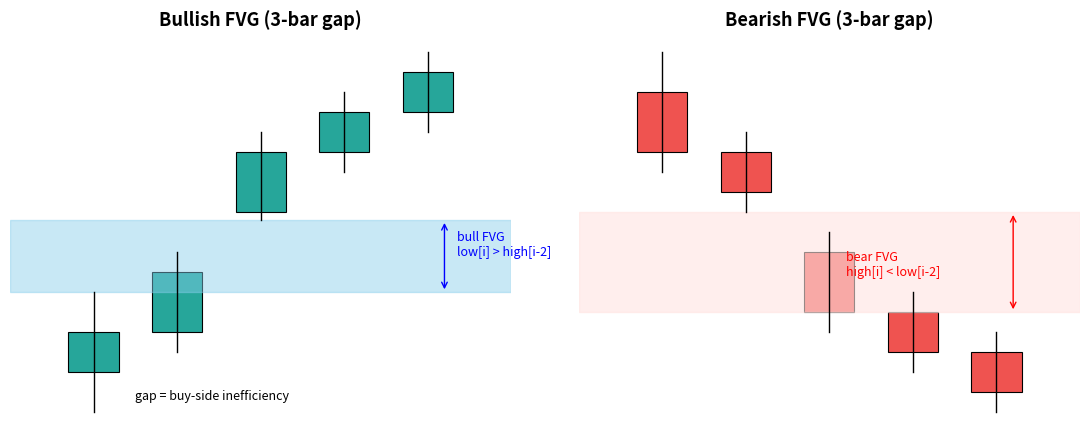

Write Python code to recreate this figure. (Note: this script raises an exception after producing the figure.)
"""Concept diagrams: FVG, iFVG, LRL + original strategy playbook. -> /tmp/opencode/concept_*.png"""
import matplotlib
matplotlib.use("Agg")
import matplotlib.pyplot as plt
import matplotlib.patches as patches
import numpy as np

OUT = "/tmp/opencode"
BULL, BEAR = "#26a69a", "#ef5350"
BG = "white"


def candles(ax, bars, w=0.6):
    for i, (o, h, l, c) in enumerate(bars):
        col = BULL if c >= o else BEAR
        ax.plot([i, i], [l, h], color="black", lw=1)
        b, t = min(o, c), max(o, c)
        ax.add_patch(patches.Rectangle((i - w / 2, b), w, max(t - b, 0.15), fc=col, ec="black", lw=0.8))


def style(ax, title, n):
    ax.set_xlim(-1, n)
    ax.set_facecolor(BG)
    ax.set_title(title, fontsize=13, fontweight="bold")
    ax.set_xticks([])
    ax.tick_params(left=False, labelleft=False)
    for s in ax.spines.values():
        s.set_visible(False)


# ---------- 1. FVG ----------
fig, (a1, a2) = plt.subplots(1, 2, figsize=(11, 4.5))
bull = [(10, 12, 9, 11), (11, 13, 10.5, 12.5), (14, 16, 13.8, 15.5),
        (15.5, 17, 15, 16.5), (16.5, 18, 16, 17.5)]
candles(a1, bull)
a1.axhspan(12, 13.8, color="skyblue", alpha=0.45)
a1.annotate("", xy=(4.2, 13.8), xytext=(4.2, 12), arrowprops=dict(arrowstyle="<->", color="blue"))
a1.text(4.35, 12.9, "bull FVG\nlow[i] > high[i-2]", color="blue", fontsize=9)
a1.text(0.5, 9.3, "gap = buy-side inefficiency", fontsize=9, style="italic")
style(a1, "Bullish FVG (3-bar gap)", 5)
bear = [(15, 16, 13, 13.5), (13.5, 14, 12, 12.5), (11, 11.5, 9, 9.5),
        (9.5, 10, 8, 8.5), (8.5, 9, 7, 7.5)]
candles(a2, bear)
a2.axhspan(9.5, 12, color="mistyrose", alpha=0.6)
a2.annotate("", xy=(4.2, 12), xytext=(4.2, 9.5), arrowprops=dict(arrowstyle="<->", color="red"))
a2.text(2.2, 10.4, "bear FVG\nhigh[i] < low[i-2]", color="red", fontsize=9)
style(a2, "Bearish FVG (3-bar gap)", 5)
fig.tight_layout()
fig.savefig(f"{OUT}/concept_fvg.png", dpi=110)

# ---------- 2. iFVG ----------
fig, ax = plt.subplots(figsize=(11, 4.8))
bars = [(10, 12, 9, 11), (11, 13, 10.5, 12.5), (14, 16, 13.8, 15.5),
        (15.5, 15.8, 13.5, 13.8), (13.8, 14, 11.5, 11.8),
        (11.8, 12, 10, 10.5), (10.5, 10.8, 8.5, 9)]
candles(ax, bars)
ax.axhspan(12, 13.8, xmin=0, xmax=0.62, color="skyblue", alpha=0.4)
ax.axhspan(12, 13.8, xmin=0.55, xmax=1, color="gold", alpha=0.45)
ax.text(1, 14.3, "1 bull FVG forms", fontsize=10, color="blue", fontweight="bold")
ax.annotate("2 CLOSE below bottom\n(wick alone does NOT count)", xy=(4, 11.8), xytext=(4.6, 15),
            arrowprops=dict(arrowstyle="->", color="red"), fontsize=10, color="red")
ax.text(4.6, 12.9, "3 flips to BEARISH iFVG\n(old support -> new resistance)", fontsize=10,
        color="darkgoldenrod", fontweight="bold",
        bbox=dict(fc="lightyellow", ec="gold", alpha=0.9))
ax.text(6.2, 9.2, "4 shorts work\ntoward lows", fontsize=10, style="italic")
style(ax, "Inverse FVG: failed auction flips polarity", 7)
fig.tight_layout()
fig.savefig(f"{OUT}/concept_ifvg.png", dpi=110)

# ---------- 3. LRL ----------
fig, ax = plt.subplots(figsize=(11, 4.8))
np.random.seed(3)
xs = np.arange(14)
lows = 20 - 0.5 * xs + np.random.normal(0, 0.25, 14)
bars = [(l + 1 + np.random.rand(), l + 2.2, l, l + 1.5) for l in lows]
candles(ax, [(o, h, l, c) for o, h, l, c in bars])
touch = [1, 4, 7, 10]
tx = np.array(touch)
ty = np.array([lows[i] for i in touch])
m, b0 = np.polyfit(tx, ty, 1)
ax.plot([-0.5, 13.5], [m * -0.5 + b0, m * 13.5 + b0], color="black", lw=1.8)
for i in touch:
    ax.plot(i, lows[i], "ro", ms=7)
    ax.text(i - 0.9, lows[i] - 1.6, "stop\npool", fontsize=7, color="red", ha="center")
ax.text(11, m * 11 + b0 + 0.8, "clean trendline =\nLOW RESISTANCE", fontsize=10, fontweight="bold",
        bbox=dict(fc="white", ec="black"))
ax.annotate("price is drawn here\nto collect the stops", xy=(12.5, m * 12.5 + b0), xytext=(8, 24),
            arrowprops=dict(arrowstyle="->", color="red"), fontsize=10, color="red")
ax.set_ylim(10, 25)
style(ax, "Low-Resistance Liquidity: 3-4 stacked lows = stacked stop-losses", 14)
fig.tight_layout()
fig.savefig(f"{OUT}/concept_lrl.png", dpi=110)

# ---------- 4. Full playbook (short into LRL below) ----------
fig, ax = plt.subplots(figsize=(12, 5.5))
bars = [(50, 52, 49, 51), (51, 53, 50, 52.5), (52.5, 54, 52, 53.5),
        (53.5, 54.2, 51, 51.5), (51.5, 52, 49.5, 50),
        (50, 50.5, 48, 48.5), (48.5, 49, 47, 47.5),
        (47.5, 48, 46, 46.5), (46.5, 47, 45, 45.5), (45.5, 46, 44, 44.5)]
candles(ax, bars, w=0.55)
ax.plot([-0.5, 9.5], [47.5, 43.5], color="black", lw=1.8)  # LRL of lows
ax.text(7.6, 42.4, "LRL below = TARGET", fontsize=10, fontweight="bold", color="red")
ax.axhspan(51, 52, xmin=0.28, xmax=0.5, color="gold", alpha=0.5)
ax.text(2.6, 52.6, "highest-TF iFVG swept\n(30s+1m+2m => watch 2m)", fontsize=9, color="darkgoldenrod",
        fontweight="bold", bbox=dict(fc="lightyellow", ec="gold", alpha=0.9))
ax.plot(4, 51.2, "v", color="red", ms=12)
ax.text(4.15, 51.4, "SHORT", fontsize=10, fontweight="bold", color="red")
ax.axhspan(51.2, 53.5, xmin=0.4, xmax=0.62, color="red", alpha=0.18)    # risk
ax.axhspan(48.9, 51.2, xmin=0.4, xmax=0.62, color="green", alpha=0.18)  # reward
ax.text(6.35, 52.3, "SL: above\nswing high", fontsize=9, color="red")
ax.text(6.35, 49.7, "TP: 1R\n(risk $500 -> target $500)", fontsize=9, color="green")
ax.text(0.2, 44.2, "prime window\n9:30-10:00am EST", fontsize=9, style="italic",
        bbox=dict(fc="white", ec="gray"))
style(ax, "Original playbook: LRL below -> highest-TF iFVG -> SHORT into it, 1R, swing SL", 10)
fig.tight_layout()
fig.savefig(f"{OUT}/concept_playbook.png", dpi=110)
print("wrote concept_fvg.png concept_ifvg.png concept_lrl.png concept_playbook.png")
